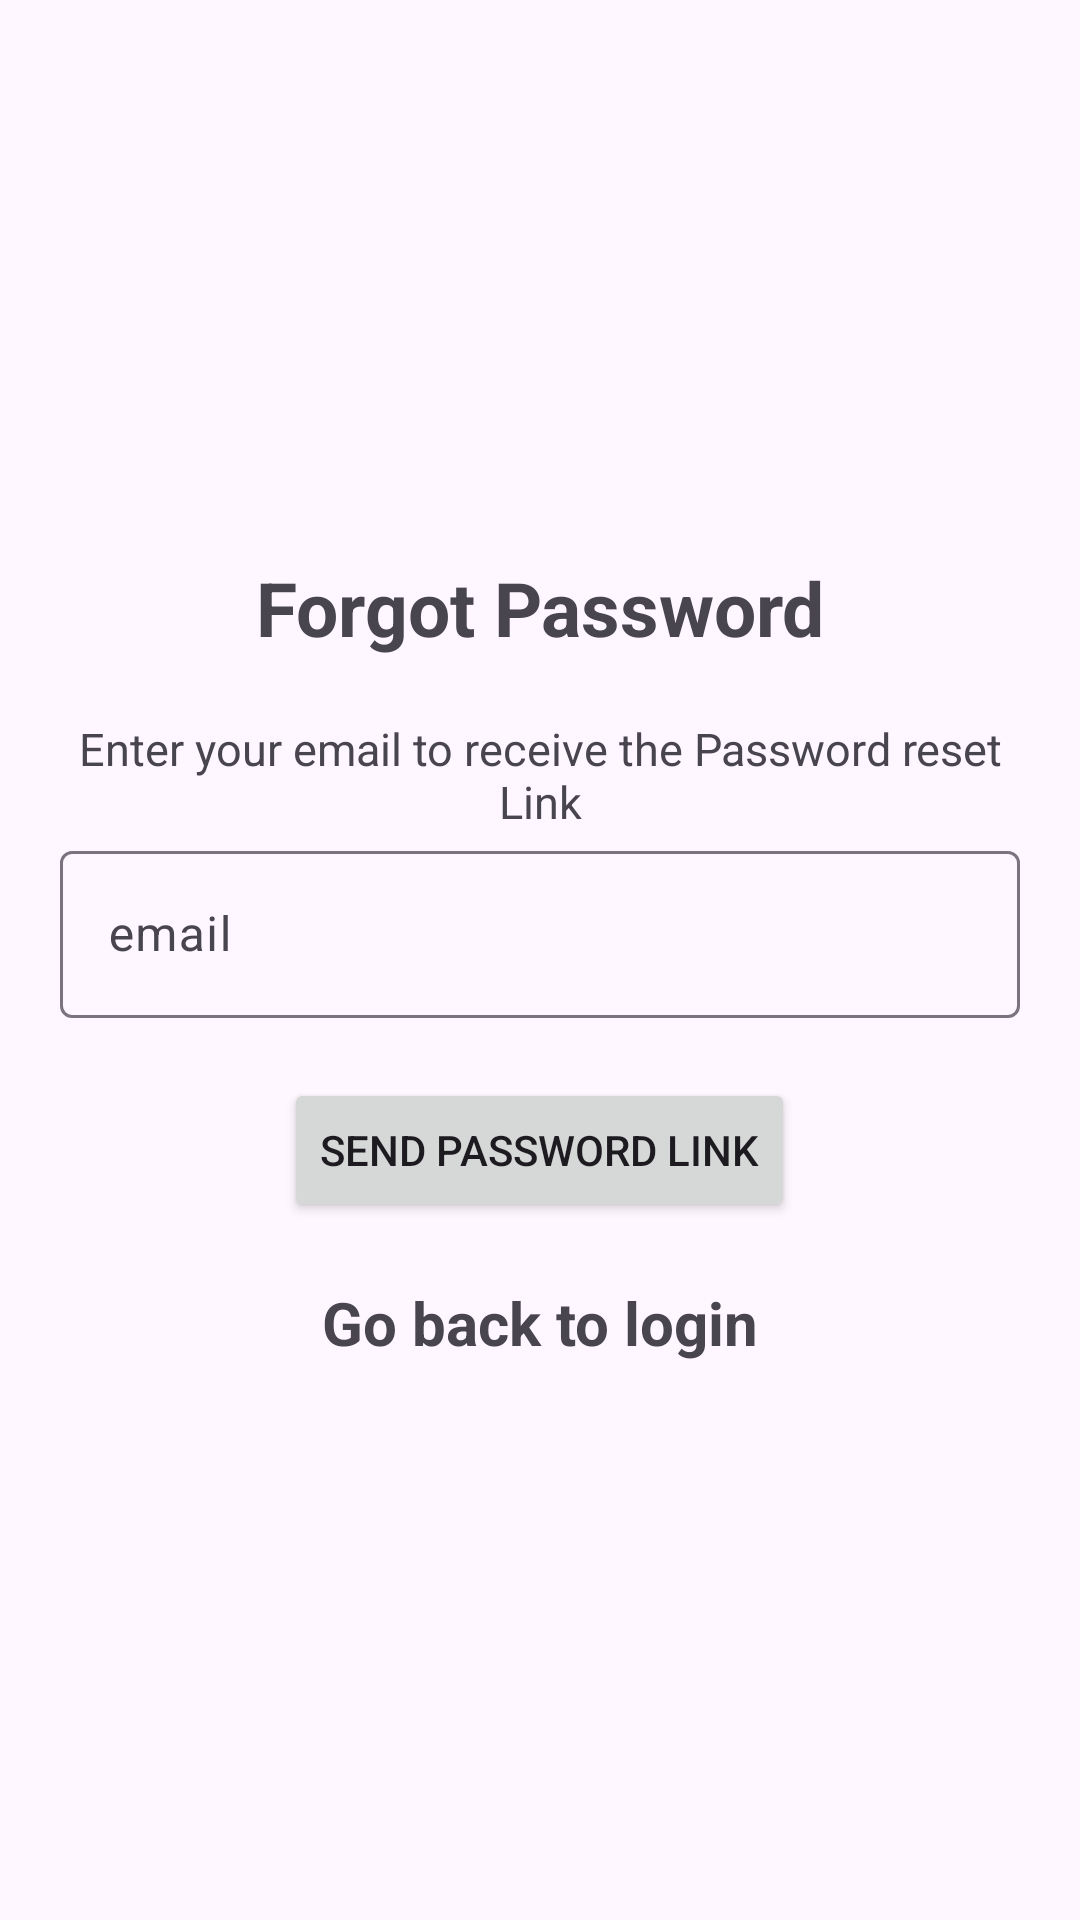

Layout XML and referenced resources for this Android screen:
<!-- AndroidManifest.xml: application theme Theme.Material3.Light -->
<!-- res/layout/activity_forgot_password.xml -->
<?xml version="1.0" encoding="utf-8"?>
<LinearLayout xmlns:android="http://schemas.android.com/apk/res/android"
    xmlns:app="http://schemas.android.com/apk/res-auto"
    xmlns:tools="http://schemas.android.com/tools"
    android:layout_width="match_parent"
    android:layout_height="match_parent"
    android:orientation="vertical"
    android:gravity="center"
    android:padding="20dp"
    tools:context=".ForgotPassword">

    <TextView
        android:text="@string/forgot_password"
        android:textSize="25sp"
        android:textStyle="bold"
        android:gravity="center"
        android:layout_marginBottom="20dp"
        android:layout_width="match_parent"
        android:layout_height="wrap_content"/>

    <TextView
        android:text="Enter your email to receive the Password reset Link"
        android:textSize="15sp"
        android:gravity="center"
        android:layout_marginBottom="1dp"
        android:layout_width="match_parent"
        android:layout_height="wrap_content"/>

    <com.google.android.material.textfield.TextInputLayout
        android:layout_width="match_parent"
        android:layout_height="wrap_content">

        <com.google.android.material.textfield.TextInputEditText
            android:id="@+id/email"
            android:hint="@string/email"
            android:layout_width="match_parent"
            android:layout_height="wrap_content"/>
    </com.google.android.material.textfield.TextInputLayout>




    <ProgressBar
        android:id="@+id/progressBar"
        android:visibility="gone"
        android:layout_width="wrap_content"
        android:layout_height="wrap_content"/>

    <Button
        android:id="@+id/btn_reset"
        android:text="Send password Link"
        android:layout_marginTop="20dp"
        android:layout_width="wrap_content"
        android:layout_height="wrap_content"/>


    <TextView
        android:id="@+id/loginBack"
        android:text="Go back to login"
        android:textStyle="bold"
        android:textSize="20sp"
        android:gravity="center"
        android:layout_marginTop="20dp"
        android:layout_width="match_parent"
        android:layout_height="wrap_content"/>






</LinearLayout>
<!-- resources referenced by this layout -->
<resources>
  <string name="email">email</string>
  <string name="forgot_password">Forgot Password</string>
</resources>
